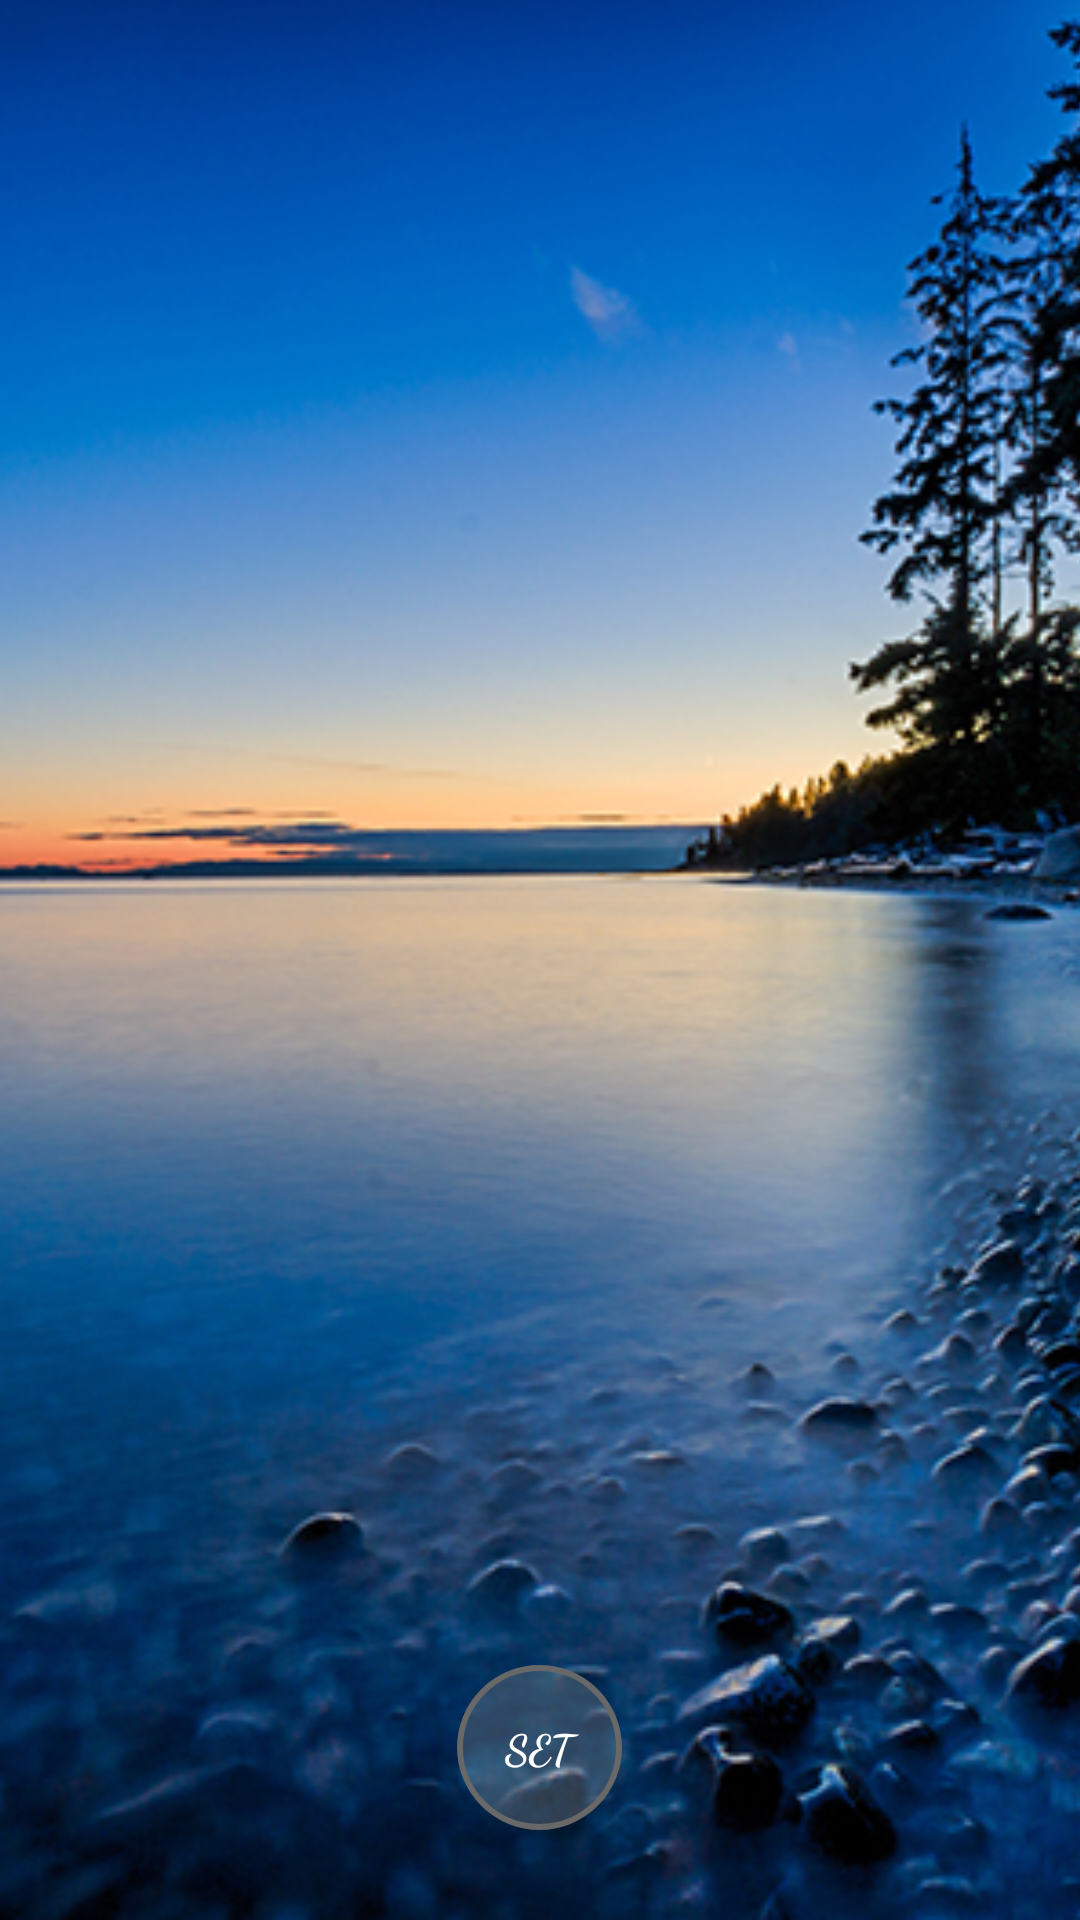

Reconstruct the res/layout file that produces this screen, plus the resources it refers to.
<!-- AndroidManifest.xml: activity theme FullscreenTheme -->
<!-- res/layout/activity_fullscreen.xml -->
<RelativeLayout xmlns:android="http://schemas.android.com/apk/res/android"
    xmlns:tools="http://schemas.android.com/tools"
    android:layout_width="match_parent"
    android:layout_height="match_parent"
    android:background="#0099cc"
    tools:context="net.a6te.lazycoder.wallpapers.activity.FullscreenActivity">

    <ImageView
        android:layout_width="match_parent"
        android:layout_height="match_parent"
        android:src="@drawable/img1"
        android:id="@+id/wallpaperIv"
        android:adjustViewBounds="true"
        android:scaleType="centerCrop"/>

    <Button
        android:clickable="true"
        android:foreground="?android:attr/selectableItemBackground"
        android:id="@+id/setWallpaperBtn"
        android:onClick="setWallpaperBtn"
        android:textStyle="bold"
        android:fontFamily="cursive"
        android:layout_marginBottom="30dp"
        android:layout_centerHorizontal="true"
        android:layout_alignParentBottom="true"
        android:layout_width="55dp"
        android:layout_height="55dp"
        android:text="Set"
        android:gravity="center"
        android:textColor="@color/textColorPrimary"
        android:background="@drawable/circular_btn"
        />

</RelativeLayout>
<!-- resources referenced by this layout -->
<resources>
  <color name="textColorPrimary">#FFFFFF</color>
  <!-- drawable circular_btn (drawable) -->
  <?xml version="1.0" encoding="utf-8"?>
  <selector xmlns:android="http://schemas.android.com/apk/res/android">
      <item>
          <shape android:shape="oval">
              <stroke android:color="#686868" android:width="2dp" />
              <solid android:color="#50949494"/>
              <size android:width="150dp" android:height="150dp"/>
          </shape>
      </item>
      <item android:state_checked="true">
          <shape android:shape="oval">
              <stroke android:color="#686868" android:width="2dp" />
              <solid android:color="#50414141"/>
              <size android:width="150dp" android:height="150dp"/>
          </shape>
      </item>
  
      
  </selector>
  <!-- drawable img1: jpg bitmap (drawable, 475884 bytes) -->
  <style name="FullscreenTheme" parent="MyMaterialTheme">
          <item name="android:actionBarStyle">@style/FullscreenActionBarStyle</item>
          <item name="android:windowActionBarOverlay">true</item>
          <item name="android:windowBackground">@null</item>
          <item name="metaButtonBarStyle">?android:attr/buttonBarStyle</item>
          <item name="metaButtonBarButtonStyle">?android:attr/buttonBarButtonStyle</item>
      </style>
  <style name="MyMaterialTheme" parent="MyMaterialTheme.Base">
  
      </style>
  <style name="FullscreenActionBarStyle" parent="Widget.AppCompat.ActionBar">
          <item name="android:background">@color/black_overlay</item>
      </style>
  <style name="MyMaterialTheme.Base" parent="Theme.AppCompat.Light.DarkActionBar">
          <item name="windowNoTitle">true</item>
          <item name="windowActionBar">false</item>
          <item name="colorPrimary">@color/colorPrimary</item>
          <item name="colorPrimaryDark">@color/colorPrimaryDark</item>
          <item name="colorAccent">@color/colorAccent</item>
      </style>
  <color name="black_overlay">#66000000</color>
  <color name="colorPrimary">#125688</color>
  <color name="colorPrimaryDark">#125688</color>
  <color name="colorAccent">#c8e8ff</color>
</resources>
